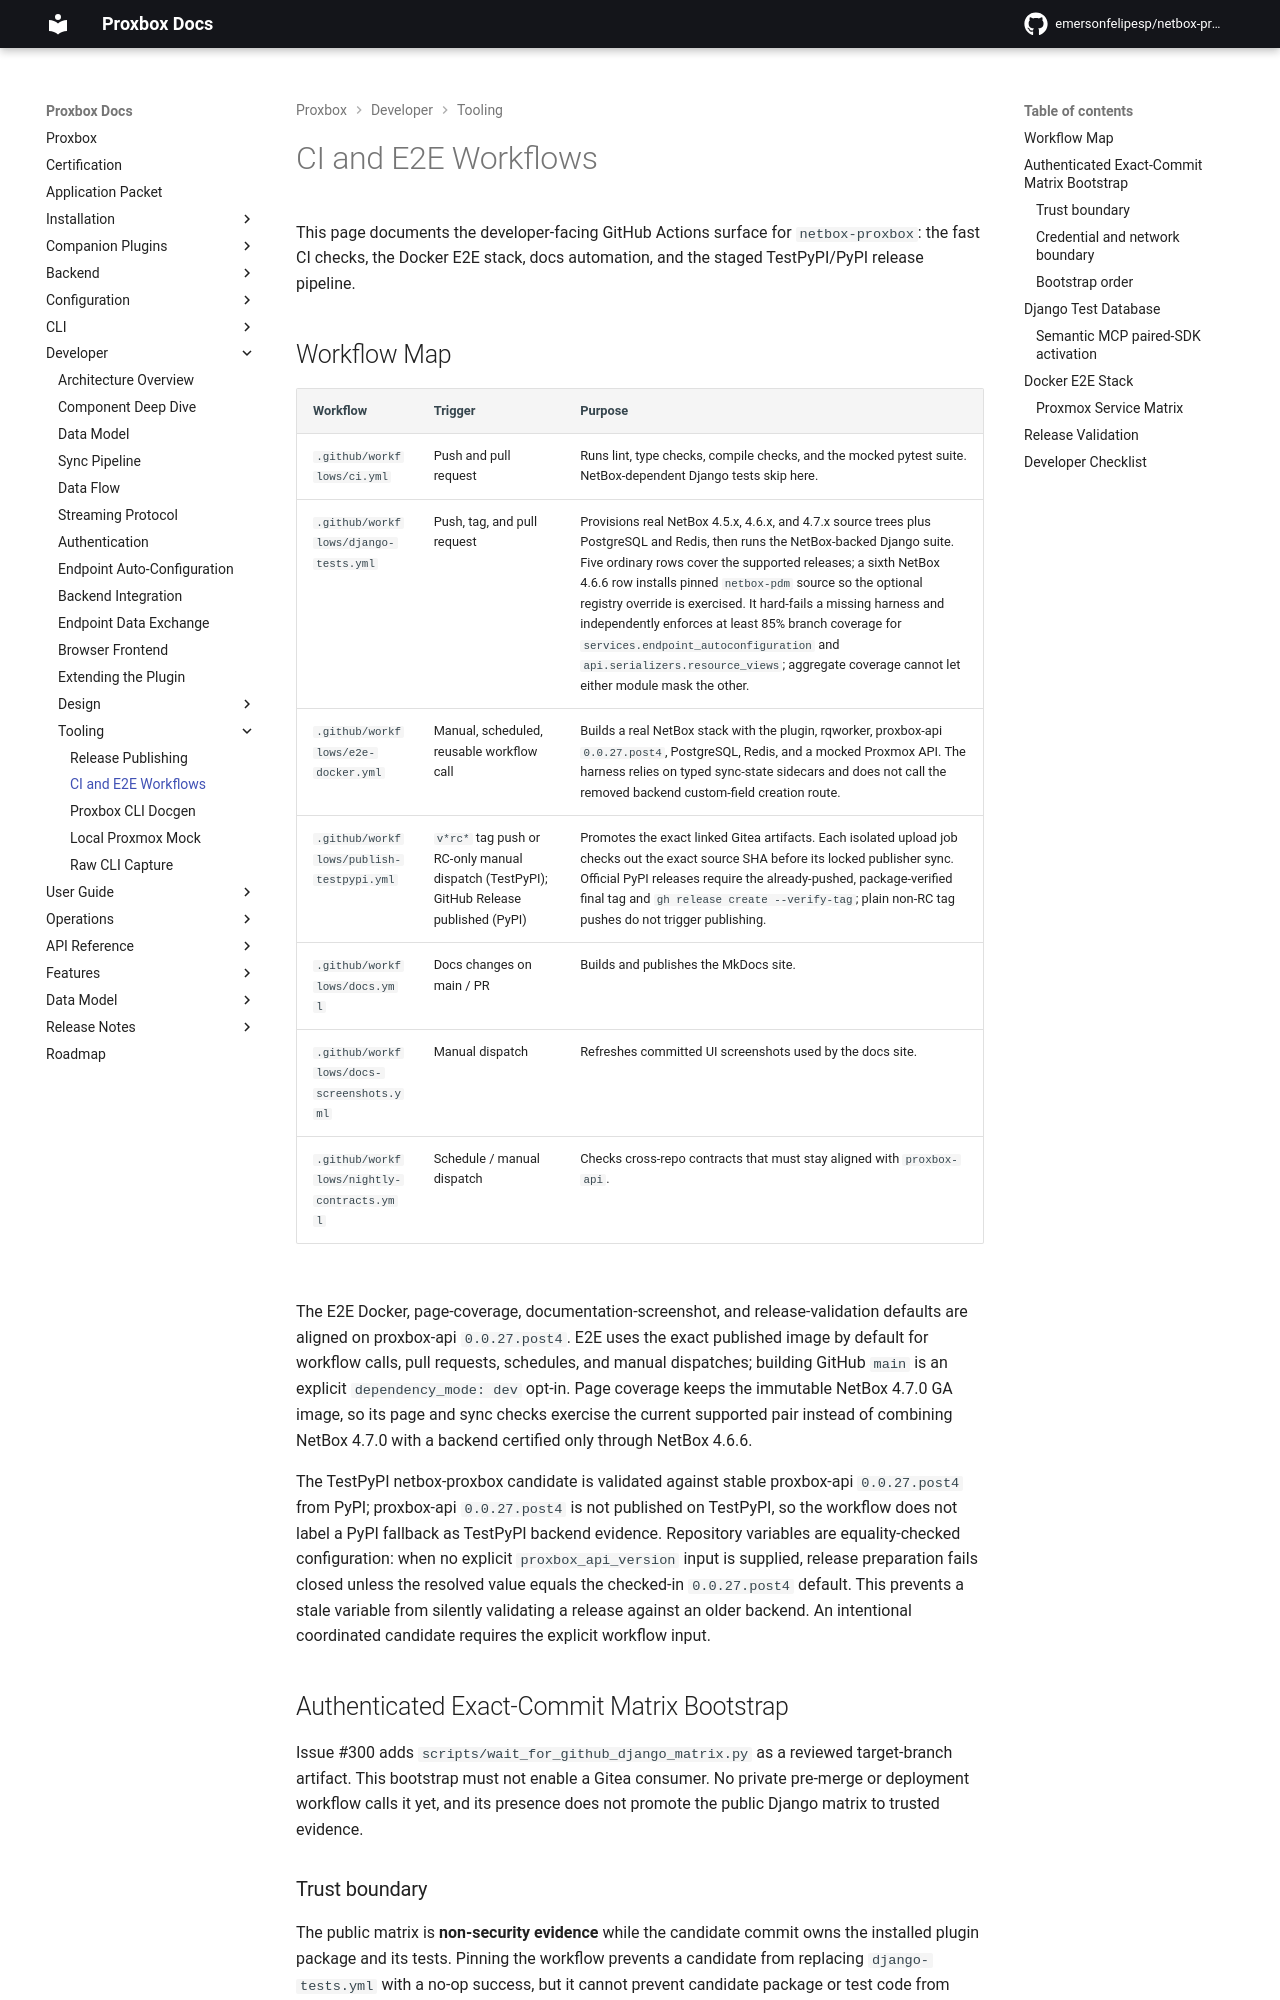

repository: klaernie/netbox-proxbox · page: developer/ci-e2e-workflows/index.html · generator: mkdocs

# CI and E2E Workflows

This page documents the developer-facing GitHub Actions surface for
`netbox-proxbox`: the fast CI checks, the Docker E2E stack, docs automation, and
the staged TestPyPI/PyPI release pipeline.

## Workflow Map

| Workflow | Trigger | Purpose |
|---|---|---|
| `.github/workflows/ci.yml` | Push and pull request | Runs lint, type checks, compile checks, and the mocked pytest suite. NetBox-dependent Django tests skip here. |
| `.github/workflows/django-tests.yml` | Push, tag, and pull request | Provisions real NetBox 4.5.x, 4.6.x, and 4.7.x source trees plus PostgreSQL and Redis, then runs the NetBox-backed Django suite. Five ordinary rows cover the supported releases; a sixth NetBox 4.6.6 row installs pinned `netbox-pdm` source so the optional registry override is exercised. It hard-fails a missing harness and independently enforces at least 85% branch coverage for `services.endpoint_autoconfiguration` and `api.serializers.resource_views`; aggregate coverage cannot let either module mask the other. |
| `.github/workflows/e2e-docker.yml` | Manual, scheduled, reusable workflow call | Builds a real NetBox stack with the plugin, rqworker, proxbox-api `0.0.27.post4`, PostgreSQL, Redis, and a mocked Proxmox API. The harness relies on typed sync-state sidecars and does not call the removed backend custom-field creation route. |
| `.github/workflows/publish-testpypi.yml` | `v*rc*` tag push or RC-only manual dispatch (TestPyPI); GitHub Release published (PyPI) | Promotes the exact linked Gitea artifacts. Each isolated upload job checks out the exact source SHA before its locked publisher sync. Official PyPI releases require the already-pushed, package-verified final tag and `gh release create --verify-tag`; plain non-RC tag pushes do not trigger publishing. |
| `.github/workflows/docs.yml` | Docs changes on main / PR | Builds and publishes the MkDocs site. |
| `.github/workflows/docs-screenshots.yml` | Manual dispatch | Refreshes committed UI screenshots used by the docs site. |
| `.github/workflows/nightly-contracts.yml` | Schedule / manual dispatch | Checks cross-repo contracts that must stay aligned with `proxbox-api`. |

The E2E Docker, page-coverage, documentation-screenshot, and release-validation
defaults are aligned on proxbox-api `0.0.27.post4`. E2E uses the exact published image
by default for workflow calls, pull requests, schedules, and manual dispatches;
building GitHub `main` is an explicit `dependency_mode: dev` opt-in. Page
coverage keeps the immutable NetBox 4.7.0 GA image, so its page and sync checks
exercise the current supported pair instead of combining NetBox 4.7.0 with a
backend certified only through NetBox 4.6.6.

The TestPyPI netbox-proxbox candidate is validated against stable proxbox-api
`0.0.27.post4` from PyPI; proxbox-api `0.0.27.post4` is not published on TestPyPI, so the
workflow does not label a PyPI fallback as TestPyPI backend evidence. Repository
variables are equality-checked configuration: when no explicit
`proxbox_api_version` input is supplied, release preparation fails closed unless
the resolved value equals the checked-in `0.0.27.post4` default. This prevents a stale
variable from silently validating a release against an older backend. An
intentional coordinated candidate requires the explicit workflow input.

## Authenticated Exact-Commit Matrix Bootstrap

Issue #300 adds `scripts/wait_for_github_django_matrix.py` as a reviewed
target-branch artifact. This bootstrap must not enable a Gitea consumer. No
private pre-merge or deployment workflow calls it yet, and its presence does
not promote the public Django matrix to trusted evidence.
